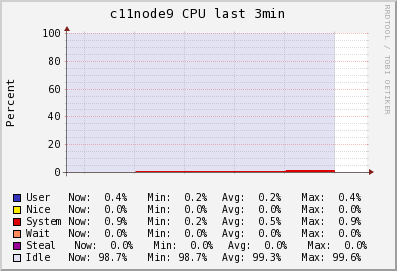

The file beside this chart, header and first rows:
Timestamp, User\g, Nice\g, System\g, Wait\g, Steal\g, Idle\g
2014-06-08T22:10:30-04:00, 0.2, 0, 0.2, 0, 0, 99.6
2014-06-08T22:10:45-04:00, 0.2, 0, 0.2, 0, 0, 99.6
2014-06-08T22:11:00-04:00, 0.2, 0, 0.2933, 0, 0, 99.51
2014-06-08T22:11:15-04:00, 0.2, 0, 0.4, 0, 0, 99.4
2014-06-08T22:11:30-04:00, 0.2, 0, 0.4, 0, 0, 99.4
2014-06-08T22:11:45-04:00, 0.2, 0, 0.4, 0, 0, 99.4
2014-06-08T22:12:00-04:00, 0.2, 0, 0.4, 0, 0, 99.4
2014-06-08T22:12:15-04:00, 0.2, 0, 0.4, 0, 0, 99.4
2014-06-08T22:12:30-04:00, 0.2933, 0, 0.6333, 0, 0, 99.07
2014-06-08T22:12:45-04:00, 0.4, 0, 0.9, 0, 0, 98.7
2014-06-08T22:13:00-04:00, 0.4, 0, 0.9, 0, 0, 98.7
2014-06-08T22:13:15-04:00, NaN, NaN, NaN, NaN, NaN, NaN
